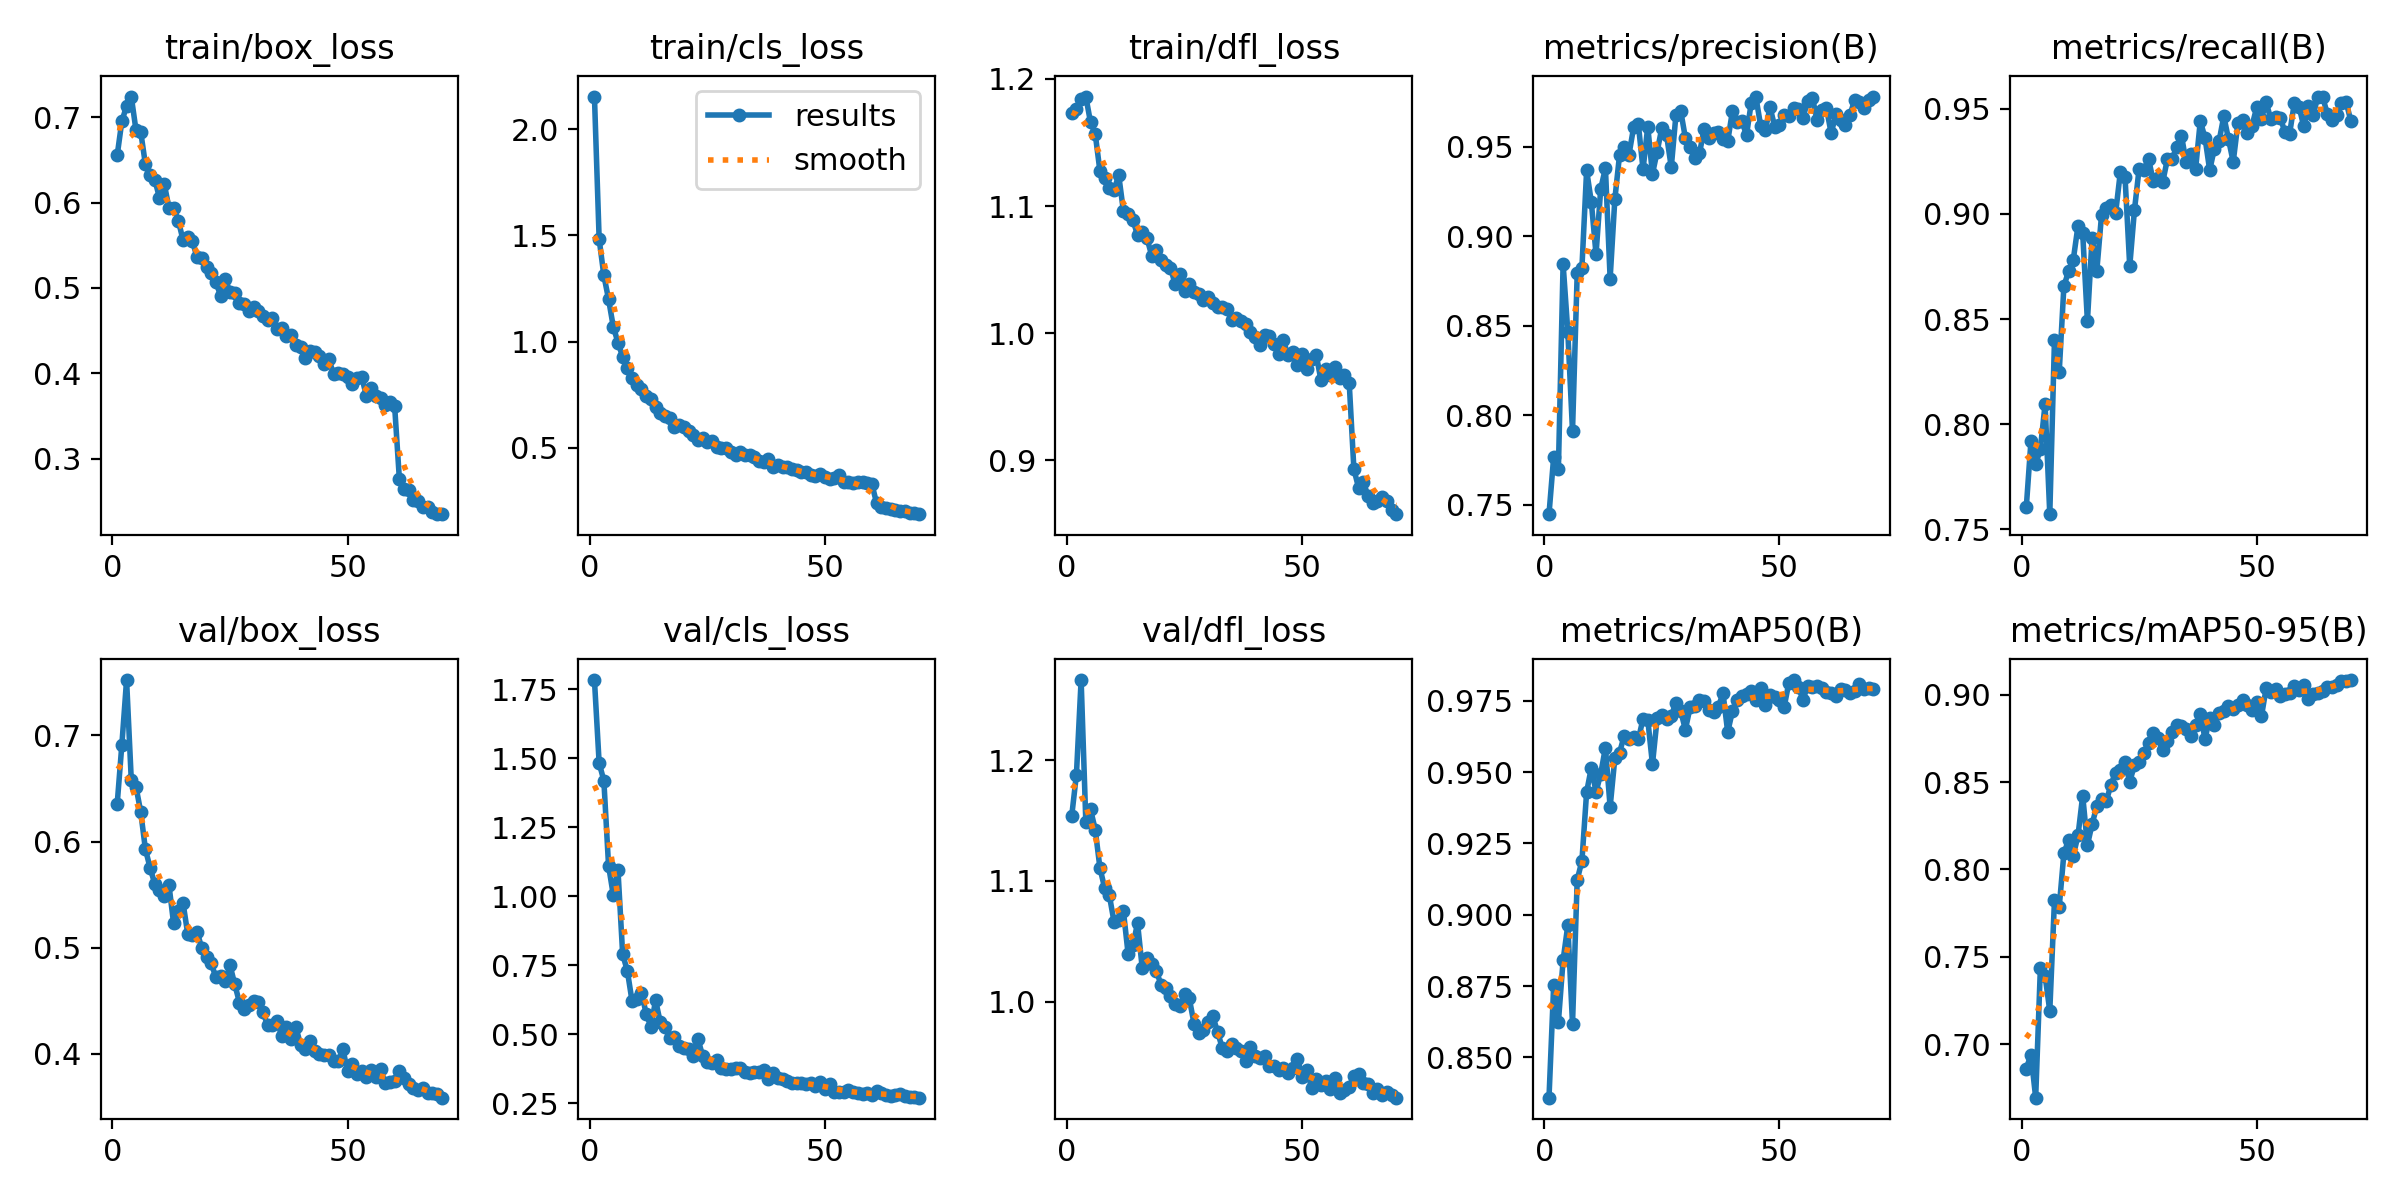

The file beside this chart, header and first rows:
epoch, time, train/box_loss, train/cls_loss, train/dfl_loss, metrics/precision(B), metrics/recall(B), metrics/mAP50(B), metrics/mAP50-95(B), val/box_loss, val/cls_loss, val/dfl_loss, lr/pg0, lr/pg1, lr/pg2
1, 58.86, 0.6551, 2.153, 1.173, 0.7448, 0.7603, 0.8359, 0.686, 0.6352, 1.783, 1.154, 0.0003321, 0.0003321, 0.0003321
2, 106.6, 0.6954, 1.482, 1.176, 0.7769, 0.792, 0.8754, 0.6939, 0.6913, 1.483, 1.188, 0.000656, 0.000656, 0.000656
3, 164.8, 0.7129, 1.311, 1.184, 0.77, 0.7808, 0.8625, 0.6694, 0.752, 1.419, 1.266, 0.0009705, 0.0009705, 0.0009705
4, 220.5, 0.7242, 1.199, 1.186, 0.8845, 0.7882, 0.8841, 0.7436, 0.658, 1.111, 1.149, 0.0009576, 0.0009576, 0.0009576
5, 278, 0.6849, 1.071, 1.166, 0.8467, 0.8095, 0.8963, 0.7391, 0.6516, 1.005, 1.159, 0.0009434, 0.0009434, 0.0009434
6, 347.3, 0.6831, 0.9952, 1.157, 0.7912, 0.7571, 0.8618, 0.719, 0.628, 1.096, 1.142, 0.0009293, 0.0009293, 0.0009293
7, 418.7, 0.6448, 0.9284, 1.127, 0.8794, 0.8402, 0.9123, 0.7825, 0.5929, 0.7902, 1.111, 0.0009151, 0.0009151, 0.0009151
8, 492.2, 0.6317, 0.8753, 1.122, 0.8823, 0.8246, 0.9188, 0.7783, 0.5752, 0.7297, 1.094, 0.000901, 0.000901, 0.000901
9, 557.9, 0.6267, 0.8273, 1.115, 0.9367, 0.8656, 0.943, 0.8092, 0.5601, 0.62, 1.088, 0.0008869, 0.0008869, 0.0008869
10, 637.5, 0.6055, 0.7967, 1.113, 0.9191, 0.8728, 0.9515, 0.8169, 0.5544, 0.6293, 1.066, 0.0008727, 0.0008727, 0.0008727
11, 699.1, 0.6221, 0.776, 1.124, 0.8899, 0.8783, 0.9431, 0.8079, 0.549, 0.6509, 1.067, 0.0008586, 0.0008586, 0.0008586
12, 772.8, 0.5941, 0.7438, 1.096, 0.9264, 0.8944, 0.9494, 0.8194, 0.5595, 0.5751, 1.075, 0.0008444, 0.0008444, 0.0008444
13, 848.9, 0.5938, 0.7283, 1.094, 0.938, 0.8908, 0.9586, 0.8422, 0.5229, 0.5276, 1.039, 0.0008303, 0.0008303, 0.0008303
14, 919.4, 0.5789, 0.6938, 1.089, 0.8763, 0.8489, 0.9378, 0.8139, 0.5346, 0.6234, 1.047, 0.0008161, 0.0008161, 0.0008161
15, 995.7, 0.5561, 0.6658, 1.077, 0.9206, 0.8888, 0.9548, 0.826, 0.5424, 0.5434, 1.065, 0.000802, 0.000802, 0.000802
16, 1074, 0.5591, 0.6513, 1.08, 0.9453, 0.8731, 0.9568, 0.8362, 0.5131, 0.5271, 1.028, 0.0007879, 0.0007879, 0.0007879
17, 1135, 0.5544, 0.6423, 1.075, 0.9496, 0.8993, 0.9628, 0.8403, 0.5122, 0.4871, 1.036, 0.0007737, 0.0007737, 0.0007737
18, 1206, 0.5356, 0.6001, 1.061, 0.9454, 0.9031, 0.9616, 0.8389, 0.5148, 0.4895, 1.031, 0.0007596, 0.0007596, 0.0007596
19, 1259, 0.5347, 0.6084, 1.066, 0.9609, 0.9045, 0.9625, 0.8485, 0.4995, 0.4573, 1.025, 0.0007454, 0.0007454, 0.0007454
20, 1313, 0.5245, 0.5981, 1.057, 0.9624, 0.9005, 0.9615, 0.8554, 0.491, 0.4492, 1.014, 0.0007313, 0.0007313, 0.0007313
21, 1366, 0.5169, 0.5785, 1.053, 0.9373, 0.9199, 0.9687, 0.8567, 0.4853, 0.4479, 1.012, 0.0007171, 0.0007171, 0.0007171
22, 1421, 0.5064, 0.5586, 1.052, 0.9611, 0.9176, 0.9684, 0.8614, 0.472, 0.4201, 1.005, 0.000703, 0.000703, 0.000703
23, 1474, 0.4909, 0.5388, 1.038, 0.9347, 0.8751, 0.9528, 0.8501, 0.4735, 0.4836, 0.9979, 0.0006889, 0.0006889, 0.0006889
24, 1528, 0.5104, 0.5474, 1.047, 0.9472, 0.9018, 0.9689, 0.8598, 0.4683, 0.4227, 0.9968, 0.0006747, 0.0006747, 0.0006747
25, 1603, 0.4949, 0.529, 1.033, 0.9605, 0.9216, 0.9701, 0.8615, 0.4834, 0.3992, 1.007, 0.0006606, 0.0006606, 0.0006606
26, 1665, 0.4944, 0.5306, 1.039, 0.9564, 0.9207, 0.9687, 0.8667, 0.4657, 0.3968, 1.003, 0.0006464, 0.0006464, 0.0006464
27, 1753, 0.482, 0.5014, 1.032, 0.9385, 0.9264, 0.9696, 0.8723, 0.4484, 0.4064, 0.9821, 0.0006323, 0.0006323, 0.0006323
28, 1820, 0.4805, 0.5003, 1.031, 0.9679, 0.9155, 0.9744, 0.8782, 0.4425, 0.3789, 0.9746, 0.0006181, 0.0006181, 0.0006181
29, 1886, 0.4732, 0.4983, 1.026, 0.97, 0.917, 0.9715, 0.875, 0.4466, 0.3761, 0.9764, 0.000604, 0.000604, 0.000604
30, 1972, 0.4775, 0.4801, 1.029, 0.9548, 0.915, 0.9649, 0.8683, 0.45, 0.375, 0.9837, 0.0005899, 0.0005899, 0.0005899
31, 2036, 0.4728, 0.4654, 1.024, 0.9495, 0.9261, 0.9727, 0.8734, 0.4491, 0.3797, 0.9881, 0.0005757, 0.0005757, 0.0005757
32, 2088, 0.4668, 0.4809, 1.021, 0.9436, 0.926, 0.9732, 0.8788, 0.4392, 0.378, 0.9753, 0.0005616, 0.0005616, 0.0005616
33, 2137, 0.4621, 0.4665, 1.021, 0.9463, 0.9319, 0.9752, 0.8826, 0.4271, 0.3635, 0.962, 0.0005474, 0.0005474, 0.0005474
34, 2189, 0.4648, 0.4664, 1.019, 0.96, 0.9373, 0.9751, 0.8823, 0.4271, 0.3594, 0.9592, 0.0005333, 0.0005333, 0.0005333
35, 2264, 0.4513, 0.4552, 1.011, 0.9548, 0.9245, 0.9717, 0.8802, 0.4309, 0.3635, 0.9649, 0.0005191, 0.0005191, 0.0005191
36, 2340, 0.453, 0.4372, 1.012, 0.9576, 0.9288, 0.9712, 0.8762, 0.4167, 0.3648, 0.9618, 0.000505, 0.000505, 0.000505
37, 2416, 0.444, 0.431, 1.009, 0.9581, 0.9213, 0.9728, 0.8825, 0.4251, 0.3706, 0.9591, 0.0004909, 0.0004909, 0.0004909
38, 2489, 0.4451, 0.4451, 1.007, 0.954, 0.9442, 0.9776, 0.8891, 0.4138, 0.3368, 0.9512, 0.0004767, 0.0004767, 0.0004767
39, 2556, 0.4331, 0.4111, 1.001, 0.9529, 0.9364, 0.964, 0.8748, 0.4252, 0.3611, 0.9628, 0.0004626, 0.0004626, 0.0004626
40, 2633, 0.4304, 0.4208, 0.997, 0.9698, 0.9209, 0.9714, 0.8864, 0.4087, 0.341, 0.9549, 0.0004484, 0.0004484, 0.0004484
41, 2704, 0.4177, 0.4077, 0.9905, 0.964, 0.9311, 0.9752, 0.8824, 0.4043, 0.3365, 0.9533, 0.0004343, 0.0004343, 0.0004343
42, 2774, 0.4263, 0.4087, 0.9987, 0.9641, 0.9347, 0.9766, 0.8894, 0.4124, 0.3321, 0.9549, 0.0004201, 0.0004201, 0.0004201
43, 2839, 0.4248, 0.3993, 0.9978, 0.9565, 0.9466, 0.9775, 0.8906, 0.4027, 0.3256, 0.9469, 0.000406, 0.000406, 0.000406
44, 2915, 0.4205, 0.3961, 0.9916, 0.9744, 0.9356, 0.9783, 0.8936, 0.3999, 0.3238, 0.9473, 0.0003919, 0.0003919, 0.0003919
45, 2985, 0.4113, 0.3847, 0.9836, 0.9776, 0.9248, 0.9753, 0.8916, 0.3994, 0.3242, 0.944, 0.0003777, 0.0003777, 0.0003777
46, 3056, 0.4161, 0.3855, 0.9945, 0.9618, 0.9432, 0.9796, 0.8939, 0.3989, 0.319, 0.945, 0.0003636, 0.0003636, 0.0003636
47, 3132, 0.3994, 0.3735, 0.9826, 0.9592, 0.9448, 0.9737, 0.8972, 0.393, 0.3232, 0.9411, 0.0003494, 0.0003494, 0.0003494
48, 3203, 0.4007, 0.3681, 0.9849, 0.9719, 0.9383, 0.9772, 0.8939, 0.3937, 0.3147, 0.9452, 0.0003353, 0.0003353, 0.0003353
49, 3278, 0.3985, 0.3768, 0.975, 0.9611, 0.942, 0.9764, 0.8912, 0.4043, 0.3279, 0.9528, 0.0003211, 0.0003211, 0.0003211
50, 3351, 0.3956, 0.3633, 0.9837, 0.9619, 0.9508, 0.9751, 0.8956, 0.3836, 0.3024, 0.9379, 0.000307, 0.000307, 0.000307
51, 3426, 0.3876, 0.351, 0.9717, 0.9676, 0.9454, 0.9728, 0.8876, 0.391, 0.3198, 0.9437, 0.0002929, 0.0002929, 0.0002929
52, 3494, 0.3938, 0.3576, 0.9795, 0.9669, 0.9532, 0.9813, 0.9036, 0.3808, 0.2926, 0.9291, 0.0002787, 0.0002787, 0.0002787
53, 3564, 0.3954, 0.3696, 0.9828, 0.9715, 0.9451, 0.9823, 0.9017, 0.3835, 0.2929, 0.9358, 0.0002646, 0.0002646, 0.0002646
54, 3635, 0.3732, 0.3382, 0.963, 0.9711, 0.946, 0.9799, 0.9032, 0.3783, 0.2922, 0.931, 0.0002504, 0.0002504, 0.0002504
55, 3707, 0.3825, 0.3367, 0.9717, 0.9662, 0.9458, 0.9754, 0.8993, 0.3848, 0.2999, 0.9345, 0.0002363, 0.0002363, 0.0002363
56, 3773, 0.3731, 0.3361, 0.9675, 0.9753, 0.9391, 0.9802, 0.9002, 0.378, 0.2903, 0.9276, 0.0002221, 0.0002221, 0.0002221
57, 3843, 0.3712, 0.3397, 0.9732, 0.9774, 0.9383, 0.9798, 0.9009, 0.3857, 0.2873, 0.9373, 0.000208, 0.000208, 0.000208
58, 3908, 0.3623, 0.3391, 0.9645, 0.9648, 0.9528, 0.9803, 0.9048, 0.3723, 0.2842, 0.9243, 0.0001939, 0.0001939, 0.0001939
59, 3961, 0.3665, 0.3356, 0.9675, 0.9705, 0.9511, 0.9794, 0.9028, 0.3734, 0.2859, 0.9268, 0.0001797, 0.0001797, 0.0001797
60, 4032, 0.3611, 0.3278, 0.9611, 0.9715, 0.9417, 0.9779, 0.9056, 0.3747, 0.2808, 0.9293, 0.0001656, 0.0001656, 0.0001656
... 10 more rows
